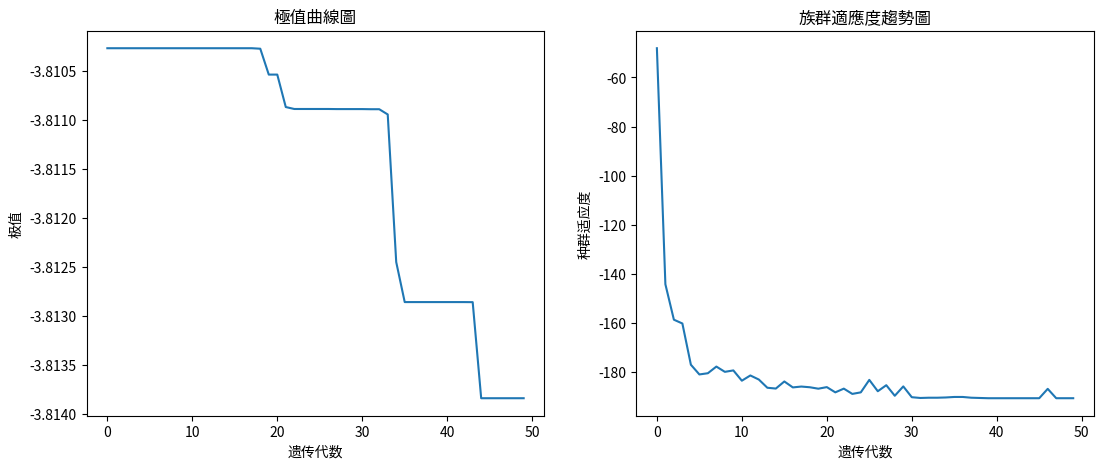

This chart was generated by the following Python code:
# coding=utf-8
# @Author: GongDeFeng
# Ref : https://blog.csdn.net/GDF0221/article/details/116005951?spm=1001.2101.3001.6650.13&utm_medium=distribute.pc_relevant.none-task-blog-2%7Edefault%7ECTRLIST%7ERate-13-116005951-blog-112997314.t5_download_0_7w&depth_1-utm_source=distribute.pc_relevant.none-task-blog-2%7Edefault%7ECTRLIST%7ERate-13-116005951-blog-112997314.t5_download_0_7w&utm_relevant_index=14
import random
import numpy as np
import matplotlib.pyplot as plt

population_size = 50                        # 种群初始规模
generation_count = 50                       # 遗传代数
gene_length = 23                            # 染色体长度
exchange_ratio = 0.8                        # 交叉概率
variation_ratio = 0.01                      # 变异概率
#solve_max = True                            # 为True则求解最大值，为False则求解最小值
solve_max = False                            # 为True则求解最大值，为False则求解最小值
function = lambda x: x * np.sin(x) + 1      # 需要求解的数学函数
x_min = 0                                   # 基因的最小值，即变量x能取到的最小值
x_max = 2 * np.pi                           # 基因的最大值，即变量x能取到的最大值

#plt.rcParams['font.sans-serif'] = ['FangSong']  # 设置中文字体
plt.rcParams['axes.unicode_minus'] = False  # 支持负号显示


def get_chromosome(size, length):
    """
    生成size个长度为length的染色体列表
    :param size: 种群规模规模
    :param length: 染色体长度
    :return: 二维列表
    """
    population_temp = []
    for i in range(size):
        population_temp.append([random.randint(0, 1) for _ in range(length)])   # 生成长度为length的随机二进制列表，并存放到population_temp列表中
    return population_temp


def get_accuracy(min_, max_, length):
    """
    计算搜索精度
    :param min_: 基因的最小值
    :param max_: 基因的最大值
    :param length: 染色体长度
    :return: 精度
    """
    return (max_ - min_) / (2 ** length - 1)    # 精度计算公式


def chromosome_decode(chromosome_list, min_, accuracy_):
    """
    染色体解码
    :param chromosome_list: 二进制染色体列表
    :param min_: 基因的最小值
    :param accuracy_: 精度
    :return: 解码的结果
    """
    decimal = int(''.join([str(i) for i in chromosome_list]), 2)    # 二进制列表转为十进制整型
    return min_ + accuracy_ * decimal   # 解码公式


def get_fitness(x, solve_flag):
    """
    计算适应度
    :param x: 染色体解码的结果
    :param solve_flag: 求最大值则为True，最小值则为False
    :return: 适应度结果
    """
    if solve_flag:
        return function(x)
    return -(function(x))


def select(chromosome_list, fitness_list):
    """
    选择(轮盘赌算法)
    :param chromosome_list: 二维列表的种群
    :param fitness_list: 适应度列表
    :return: 选择之后的种群列表
    """
    population_fitness = np.array(fitness_list).sum()  # 种群适应度
    fit_ratio = [i / population_fitness for i in fitness_list]  # 每个个体占种群适应度的比例
    fit_ratio_add = [0]  # 个体累计概率
    for i in fit_ratio:
        fit_ratio_add.append(fit_ratio_add[len(fit_ratio_add) - 1] + i)     # 计算每个个体的累计概率，并存放到fit_ratio_add中
    fit_ratio_add = fit_ratio_add[1:]   # 去掉首位的0

    rand_list = [random.uniform(0, 1) for _ in chromosome_list]     # 生成和种群规模相等的随机值列表，用于轮盘赌选择个体
    rand_list.sort()
    fit_index = 0
    new_index = 0
    new_population = chromosome_list.copy()
    '''个体选择 start'''
    while new_index < len(chromosome_list):
        if rand_list[new_index] < fit_ratio_add[fit_index]:
            new_population[new_index] = chromosome_list[fit_index]
            new_index = new_index + 1
        else:
            fit_index = fit_index + 1
    '''个体选择 end'''
    return new_population


def exchange(chromosome_list, pc):
    """
    交叉
    :param chromosome_list: 二维列表的种群
    :param pc: 交叉概率
    """
    for i in range(0, len(chromosome_list) - 1, 2):
        if random.uniform(0, 1) < pc:
            c_point = random.randint(0, len(chromosome_list[0]))    # 随机生成交叉点
            '''对第i位和i+1位进行交叉 start'''
            exchanged_list1 = []
            exchanged_list2 = []
            exchanged_list1.extend(chromosome_list[i][0:c_point])
            exchanged_list1.extend(chromosome_list[i + 1][c_point:len(chromosome_list[i])])
            exchanged_list2.extend(chromosome_list[i + 1][0:c_point])
            exchanged_list2.extend(chromosome_list[i][c_point:len(chromosome_list[i])])
            '''对第i位和i+1位进行交叉 end'''

            '''将新交叉后的染色体替换原染色体 start'''
            chromosome_list[i] = exchanged_list1
            chromosome_list[i + 1] = exchanged_list2
            '''将新交叉后的染色体替换原染色体 end'''


def mutation(chromosome_list, pm):
    """
    变异
    :param chromosome_list: 二维列表的种群
    :param pm: 变异概率
    """
    for i in range(len(chromosome_list)):
        if random.uniform(0, 1) < pm:
            m_point = random.randint(0, len(chromosome_list[0]) - 1)    # 随机生成变异点
            chromosome_list[i][m_point] = chromosome_list[i][m_point] ^ 1   # 将该位的值与1异或(即将0置为1,1置为0)


def get_best(fitness_list):
    """
    计算这一代中的最优个体
    :param fitness_list: 适应度列表
    :return: 最优个体的下标
    """
    return fitness_list.index(max(fitness_list))


def eliminate(fitness_list):
    """
    淘汰(去掉负值)
    :param fitness_list: 适应度列表
    :return: 淘汰后的列表
    """
    fit_value = []
    for i in range(len(fitness_list)):
        fit_value.append(fitness_list[i] if fitness_list[i] >= 0 else 0.0)   # 将小于0的适应度置为0
    return fit_value


if __name__ == '__main__':
    results = []  # 存储每一代的最优解，二维列表
    all_fitness = []    # 存放每一代中的最高适应度和种群适应度
    population = get_chromosome(population_size, gene_length)   # 种群初始化
    for _ in range(generation_count):
        accuracy = get_accuracy(x_min, x_max, gene_length)  # 计算搜索精度
        decode_list = [chromosome_decode(individual, x_min, accuracy) for individual in population]  # 解码之后的列表
        fit_list = [get_fitness(decode_i, solve_max) for decode_i in decode_list]  # 计算每个个体的适应度
        fit_list = eliminate(fit_list)  # 淘汰一部分，去掉负值
        results.append([decode_list[get_best(fit_list)],
                        fit_list[get_best(fit_list)] if solve_max else -fit_list[get_best(fit_list)]])  # 保存每一代最优解，即适应度最高的个体
        all_fitness.append(np.array(fit_list).sum() if solve_max else -np.array(fit_list).sum())    # 保存每一代中的最高适应度和种群适应度
        population = select(population.copy(), fit_list)
        exchange(population, exchange_ratio)
        mutation(population, variation_ratio)

    if solve_max:
        results.sort(key=lambda x: x[1])
    else:
        results.sort(key=lambda x: x[1], reverse=True)
    print('最{}值点 x={},y={}'.format('大' if solve_max else '小', results[-1][0], results[-1][1]))

    '''绘制极值趋势图和种群适应度趋势图 start'''
    X = [generation_i for generation_i in range(generation_count)]
    Y1 = [results[generation_i][1] for generation_i in range(generation_count)]
    Y2 = [all_fitness[generation_i] for generation_i in range(generation_count)]

    fig1 = plt.figure('figure', figsize=(13, 5)).add_subplot(121)
    fig1.plot(X, Y1)
    fig2 = plt.figure('figure', figsize=(13, 5)).add_subplot(122)
    fig2.plot(X, Y2)

    fig1.set_title('極值曲線圖')
    fig1.set_xlabel("遗传代数")
    fig1.set_ylabel("极值")
    fig2.set_title('族群適應度趨勢圖')
    fig2.set_xlabel("遗传代数")
    fig2.set_ylabel("种群适应度")

    plt.show()
    '''绘制极值趋势图和种群适应度趋势图 end'''

